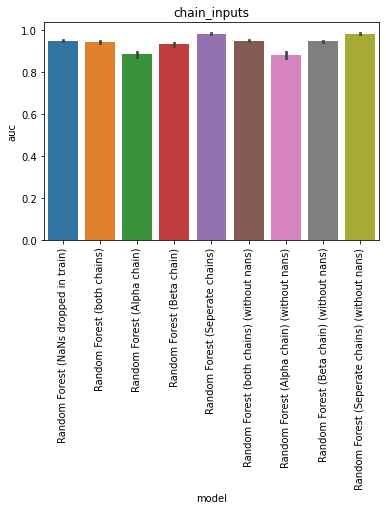

Values plotted in this chart, from the file beside it:
, model, auc, model_train_nan, imputer, chain, group, seed, epitope, species, train_alpha_only, train_beta_only, train_both, train_non, train_total, test_total, df_size, gene_features, missing_indicator, test_nr, improvement
0, Random Forest (NaNs dropped in train), 0.9484, False, , both, baseline, 0.0, GILGFVFTL, HomoSapiens, 0.0, 0.0, 2762, 0.0, 2762, 108.0, 12528, FV, False, 1, -0.001276
1, Random Forest (NaNs dropped in train), 0.9507, False, , both, baseline, 1.0, GILGFVFTL, HomoSapiens, 0.0, 0.0, 2742, 0.0, 2742, 108.0, 12528, FV, False, 1, 0.0009655
2, Random Forest (NaNs dropped in train), 0.9512, False, , both, baseline, 2.0, GILGFVFTL, HomoSapiens, 0.0, 0.0, 2751, 0.0, 2751, 108.0, 12528, FV, False, 1, 0.001483
3, Random Forest (NaNs dropped in train), 0.9531, False, , both, baseline, 3.0, GILGFVFTL, HomoSapiens, 0.0, 0.0, 2775, 0.0, 2775, 108.0, 12528, FV, False, 1, 0.003379
4, Random Forest (NaNs dropped in train), 0.9452, False, , both, baseline, 4.0, GILGFVFTL, HomoSapiens, 0.0, 0.0, 2714, 0.0, 2714, 108.0, 12528, FV, False, 1, -0.004552
0, Random Forest (both chains), 0.9416, True, , both, chain_inputs, 0.0, GILGFVFTL, HomoSapiens, 3276, 3906, 2840, 0.0, 10022, 108.0, 12528, FV, False, 23, -0.008172
1, Random Forest (both chains), 0.9383, True, , both, chain_inputs, 1.0, GILGFVFTL, HomoSapiens, 3320, 3882, 2820, 0.0, 10022, 108.0, 12528, FV, False, 23, -0.01145
2, Random Forest (both chains), 0.9507, True, , both, chain_inputs, 2.0, GILGFVFTL, HomoSapiens, 3269, 3926, 2827, 0.0, 10022, 108.0, 12528, FV, False, 23, 0.0009655
3, Random Forest (both chains), 0.941, True, , both, chain_inputs, 3.0, GILGFVFTL, HomoSapiens, 3300, 3867, 2855, 0.0, 10022, 108.0, 12528, FV, False, 23, -0.00869
4, Random Forest (both chains), 0.9467, True, , both, chain_inputs, 4.0, GILGFVFTL, HomoSapiens, 3300, 3931, 2791, 0.0, 10022, 108.0, 12528, FV, False, 23, -0.003
0, Random Forest (Alpha chain), 0.9071, True, , alpha, chain_inputs, 0.0, GILGFVFTL, HomoSapiens, 3276, 3906, 2840, 0.0, 10022, 108.0, 12528, FV, False, 24, -0.04266
1, Random Forest (Alpha chain), 0.8841, True, , alpha, chain_inputs, 1.0, GILGFVFTL, HomoSapiens, 3320, 3882, 2820, 0.0, 10022, 108.0, 12528, FV, False, 24, -0.06559
2, Random Forest (Alpha chain), 0.8731, True, , alpha, chain_inputs, 2.0, GILGFVFTL, HomoSapiens, 3269, 3926, 2827, 0.0, 10022, 108.0, 12528, FV, False, 24, -0.07662
3, Random Forest (Alpha chain), 0.8886, True, , alpha, chain_inputs, 3.0, GILGFVFTL, HomoSapiens, 3300, 3867, 2855, 0.0, 10022, 108.0, 12528, FV, False, 24, -0.0611
4, Random Forest (Alpha chain), 0.8738, True, , alpha, chain_inputs, 4.0, GILGFVFTL, HomoSapiens, 3300, 3931, 2791, 0.0, 10022, 108.0, 12528, FV, False, 24, -0.07593
0, Random Forest (Beta chain), 0.929, True, , beta, chain_inputs, 0.0, GILGFVFTL, HomoSapiens, 3276, 3906, 2840, 0.0, 10022, 108.0, 12528, FV, False, 25, -0.02076
1, Random Forest (Beta chain), 0.9419, True, , beta, chain_inputs, 1.0, GILGFVFTL, HomoSapiens, 3320, 3882, 2820, 0.0, 10022, 108.0, 12528, FV, False, 25, -0.007828
2, Random Forest (Beta chain), 0.9417, True, , beta, chain_inputs, 2.0, GILGFVFTL, HomoSapiens, 3269, 3926, 2827, 0.0, 10022, 108.0, 12528, FV, False, 25, -0.008
3, Random Forest (Beta chain), 0.9257, True, , beta, chain_inputs, 3.0, GILGFVFTL, HomoSapiens, 3300, 3867, 2855, 0.0, 10022, 108.0, 12528, FV, False, 25, -0.02403
4, Random Forest (Beta chain), 0.9328, True, , beta, chain_inputs, 4.0, GILGFVFTL, HomoSapiens, 3300, 3931, 2791, 0.0, 10022, 108.0, 12528, FV, False, 25, -0.01697
0, Random Forest (Seperate chains), 0.9898, True, SimpleImputer, seperate, chain_inputs, 0.0, GILGFVFTL, HomoSapiens, 3276, 3906, 2840, 0.0, 10022, 108.0, 12528, FV, False, 26, 0.0401
1, Random Forest (Seperate chains), 0.9793, True, SimpleImputer, seperate, chain_inputs, 1.0, GILGFVFTL, HomoSapiens, 3320, 3882, 2820, 0.0, 10022, 108.0, 12528, FV, False, 26, 0.02959
2, Random Forest (Seperate chains), 0.9852, True, SimpleImputer, seperate, chain_inputs, 2.0, GILGFVFTL, HomoSapiens, 3269, 3926, 2827, 0.0, 10022, 108.0, 12528, FV, False, 26, 0.03545
3, Random Forest (Seperate chains), 0.985, True, SimpleImputer, seperate, chain_inputs, 3.0, GILGFVFTL, HomoSapiens, 3300, 3867, 2855, 0.0, 10022, 108.0, 12528, FV, False, 26, 0.03528
4, Random Forest (Seperate chains), 0.9812, True, SimpleImputer, seperate, chain_inputs, 4.0, GILGFVFTL, HomoSapiens, 3300, 3931, 2791, 0.0, 10022, 108.0, 12528, FV, False, 26, 0.03148
0, Random Forest (both chains) (without nan…, 0.9484, False, , both, chain_inputs, 0.0, GILGFVFTL, HomoSapiens, 0.0, 0.0, 2762, 0.0, 2762, 108.0, 12528, FV, False, 27, -0.001276
1, Random Forest (both chains) (without nan…, 0.9507, False, , both, chain_inputs, 1.0, GILGFVFTL, HomoSapiens, 0.0, 0.0, 2742, 0.0, 2742, 108.0, 12528, FV, False, 27, 0.0009655
2, Random Forest (both chains) (without nan…, 0.9512, False, , both, chain_inputs, 2.0, GILGFVFTL, HomoSapiens, 0.0, 0.0, 2751, 0.0, 2751, 108.0, 12528, FV, False, 27, 0.001483
3, Random Forest (both chains) (without nan…, 0.9531, False, , both, chain_inputs, 3.0, GILGFVFTL, HomoSapiens, 0.0, 0.0, 2775, 0.0, 2775, 108.0, 12528, FV, False, 27, 0.003379
4, Random Forest (both chains) (without nan…, 0.9452, False, , both, chain_inputs, 4.0, GILGFVFTL, HomoSapiens, 0.0, 0.0, 2714, 0.0, 2714, 108.0, 12528, FV, False, 27, -0.004552
0, Random Forest (Alpha chain) (without nan…, 0.8888, False, , alpha, chain_inputs, 0.0, GILGFVFTL, HomoSapiens, 0.0, 0.0, 2762, 0.0, 2762, 108.0, 12528, FV, False, 28, -0.06093
1, Random Forest (Alpha chain) (without nan…, 0.8638, False, , alpha, chain_inputs, 1.0, GILGFVFTL, HomoSapiens, 0.0, 0.0, 2742, 0.0, 2742, 108.0, 12528, FV, False, 28, -0.08593
2, Random Forest (Alpha chain) (without nan…, 0.8814, False, , alpha, chain_inputs, 2.0, GILGFVFTL, HomoSapiens, 0.0, 0.0, 2751, 0.0, 2751, 108.0, 12528, FV, False, 28, -0.06834
3, Random Forest (Alpha chain) (without nan…, 0.9045, False, , alpha, chain_inputs, 3.0, GILGFVFTL, HomoSapiens, 0.0, 0.0, 2775, 0.0, 2775, 108.0, 12528, FV, False, 28, -0.04524
4, Random Forest (Alpha chain) (without nan…, 0.8769, False, , alpha, chain_inputs, 4.0, GILGFVFTL, HomoSapiens, 0.0, 0.0, 2714, 0.0, 2714, 108.0, 12528, FV, False, 28, -0.07283
0, Random Forest (Beta chain) (without nans…, 0.9447, False, , beta, chain_inputs, 0.0, GILGFVFTL, HomoSapiens, 0.0, 0.0, 2762, 0.0, 2762, 108.0, 12528, FV, False, 29, -0.005069
1, Random Forest (Beta chain) (without nans…, 0.9516, False, , beta, chain_inputs, 1.0, GILGFVFTL, HomoSapiens, 0.0, 0.0, 2742, 0.0, 2742, 108.0, 12528, FV, False, 29, 0.001828
2, Random Forest (Beta chain) (without nans…, 0.9481, False, , beta, chain_inputs, 2.0, GILGFVFTL, HomoSapiens, 0.0, 0.0, 2751, 0.0, 2751, 108.0, 12528, FV, False, 29, -0.001621
3, Random Forest (Beta chain) (without nans…, 0.9453, False, , beta, chain_inputs, 3.0, GILGFVFTL, HomoSapiens, 0.0, 0.0, 2775, 0.0, 2775, 108.0, 12528, FV, False, 29, -0.004379
4, Random Forest (Beta chain) (without nans…, 0.9471, False, , beta, chain_inputs, 4.0, GILGFVFTL, HomoSapiens, 0.0, 0.0, 2714, 0.0, 2714, 108.0, 12528, FV, False, 29, -0.002655
0, Random Forest (Seperate chains) (without…, 0.9845, False, , seperate, chain_inputs, 0.0, GILGFVFTL, HomoSapiens, 0.0, 0.0, 2762, 0.0, 2762, 108.0, 12528, FV, False, 30, 0.03476
1, Random Forest (Seperate chains) (without…, 0.9783, False, , seperate, chain_inputs, 1.0, GILGFVFTL, HomoSapiens, 0.0, 0.0, 2742, 0.0, 2742, 108.0, 12528, FV, False, 30, 0.02855
2, Random Forest (Seperate chains) (without…, 0.9831, False, , seperate, chain_inputs, 2.0, GILGFVFTL, HomoSapiens, 0.0, 0.0, 2751, 0.0, 2751, 108.0, 12528, FV, False, 30, 0.03338
3, Random Forest (Seperate chains) (without…, 0.9905, False, , seperate, chain_inputs, 3.0, GILGFVFTL, HomoSapiens, 0.0, 0.0, 2775, 0.0, 2775, 108.0, 12528, FV, False, 30, 0.04079
4, Random Forest (Seperate chains) (without…, 0.9848, False, , seperate, chain_inputs, 4.0, GILGFVFTL, HomoSapiens, 0.0, 0.0, 2714, 0.0, 2714, 108.0, 12528, FV, False, 30, 0.0351
